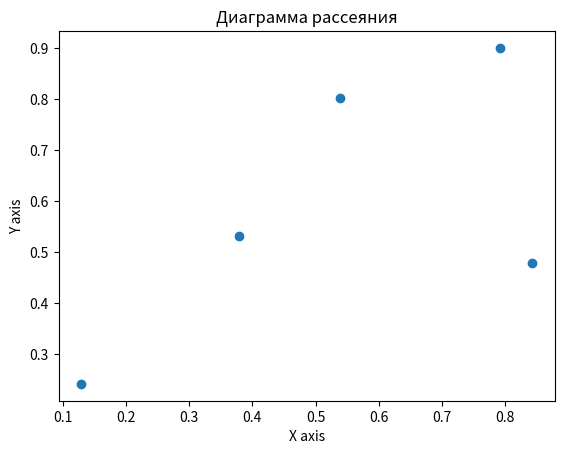

The script that saved this image:
import numpy as np
import matplotlib.pyplot as plt

# Генерируем два массива случайных чисел
x = np.random.rand(5)  # массив из 5 случайных чисел для оси X
y = np.random.rand(5)  # массив из 5 случайных чисел для оси Y

# Выводим сгенерированные данные
print("X:", x)
print("Y:", y)

# Создаем диаграмму рассеяния
plt.scatter(x, y)

# Добавляем заголовок и метки осей
plt.title('Диаграмма рассеяния')
plt.xlabel('X axis')
plt.ylabel('Y axis')

# Показываем график
plt.show()